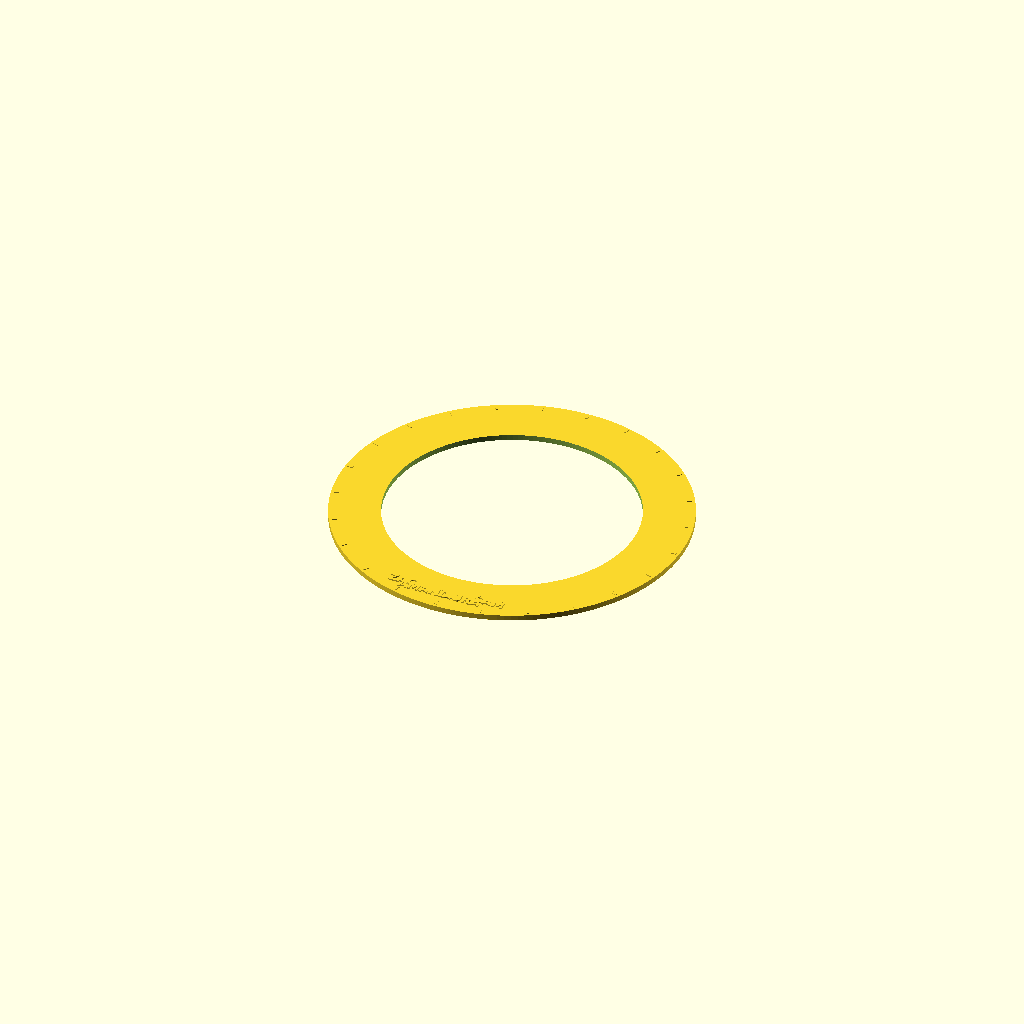
Cell 1: the model at its default parameters.
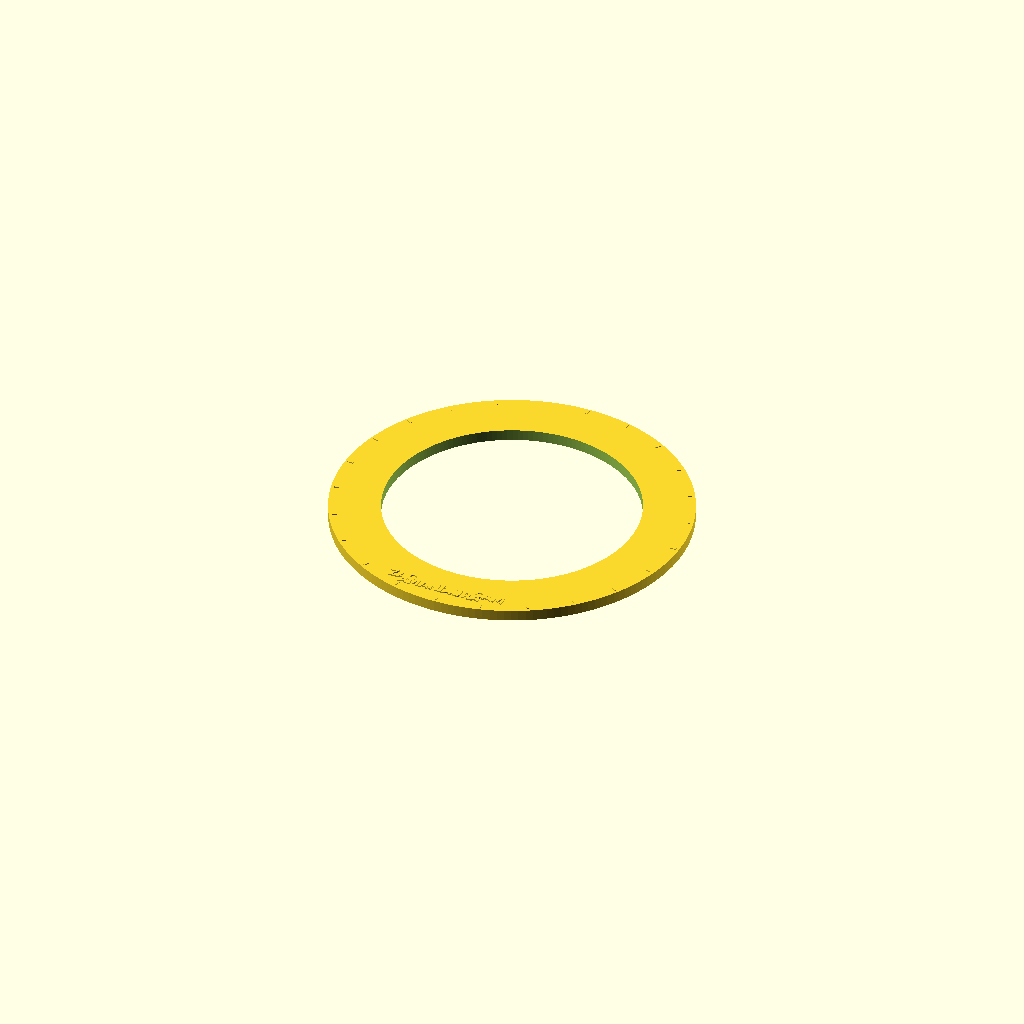
Cell 2: PLATE_H = 4.8 (everything else at default).
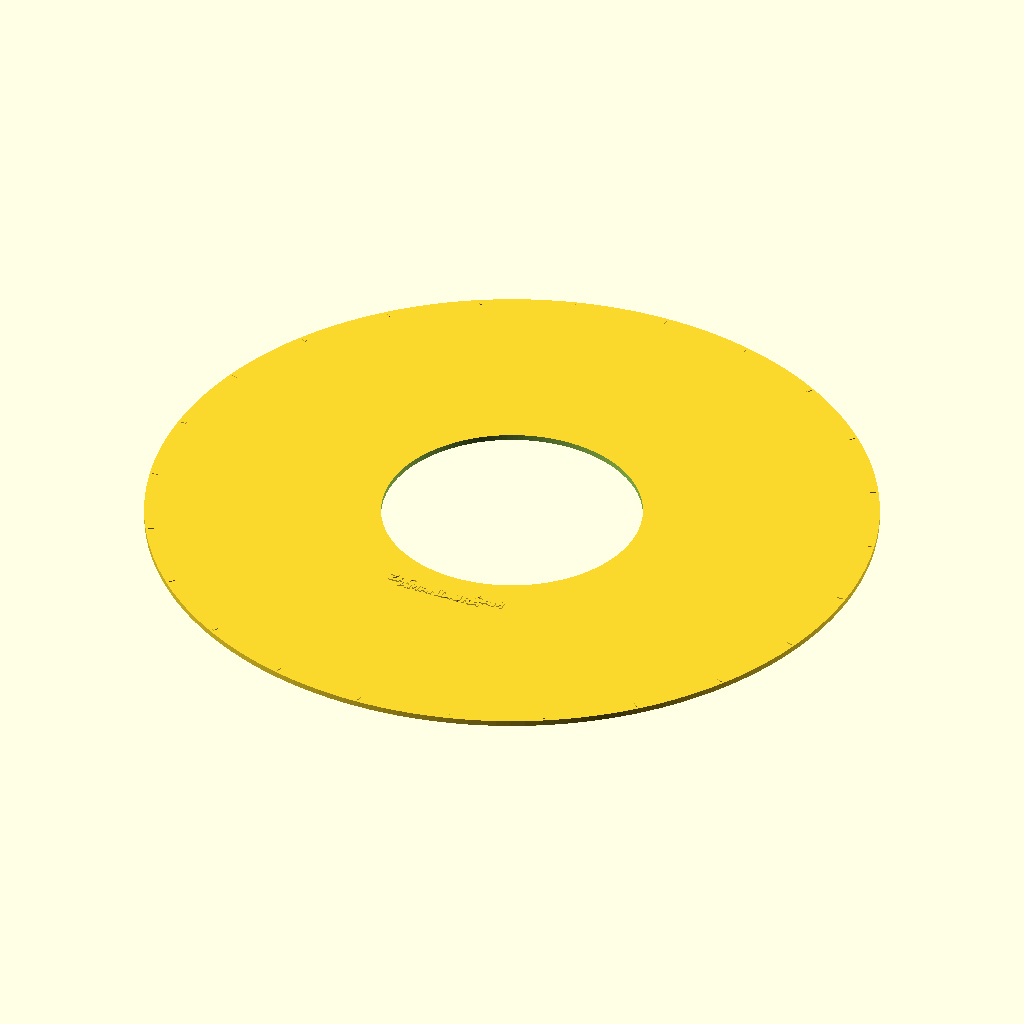
Cell 3 — R_OUT set to 152.7852, the other parameters unchanged.
All cells are drawn from one camera (rotation 55°, 0°, 25°, orthographic, colour scheme Cornfield), so only the parameter changes between them.
The OpenSCAD source (wall-clock/enclosure/legend/legend-24-presence.scad):
// 24-LED legend collar - Who is home
// Generated by build_legend.py. Edit that, not this.
//
// Every label is UPRIGHT - no rotation - so the collar reads
// from across the room whichever pixel you are looking at.
//
// Text is RAISED by TEXT_H. For a two-colour print, pause at
// PLATE_H and swap filament: the text starts exactly there.
//
// Bore is body dia 107.99 + 0.40 clearance.
$fn = 160;
PLATE_H = 2.4;
TEXT_H = 0.6;
TICK_H = 0.4;
R_IN = 54.3926;
R_OUT = 76.3926;

module plate() {
  difference() {
    cylinder(h = PLATE_H, r = R_OUT);
    translate([0, 0, -1]) cylinder(h = PLATE_H + 2, r = R_IN);
  }
}

// Upright: translate only, never rotate.
module lab(x, y, size, txt, bold = true) {
  translate([x, y, PLATE_H])
    linear_extrude(height = TEXT_H)
      text(txt, size = size, halign = "center",
           valign = "center", font = bold ?
           "DejaVu Sans:style=Bold" : "DejaVu Sans");
}

module ticks() {
  for (i = [0 : 23]) {
    a = i * 15.000000;
    major = (i % 2) == 0;
    rotate([0, 0, -a])
      translate([-(major ? 0.45 : 0.18), R_OUT - 3.6, PLATE_H])
        cube([major ? 0.9 : 0.36, 2.4, TICK_H]);
  }
}

module legend() {
  plate();
  ticks();
  // lit colour #002859
  lab(19.759, -65.100, 4.07, "SAM");
  // lit colour #5a0046
  lab(6.658, -67.706, 4.07, "LAURA");
  // lit colour #004628
  lab(-6.658, -67.706, 4.07, "AMANDA");
  // lit colour #463200
  lab(-19.759, -65.100, 4.07, "ZAC");
}

legend();
Parameter table extracted from the source (name, type, default, range or options):
PLATE_H: number, default 2.4
TEXT_H: number, default 0.6
TICK_H: number, default 0.4
R_IN: number, default 54.3926
R_OUT: number, default 76.3926
